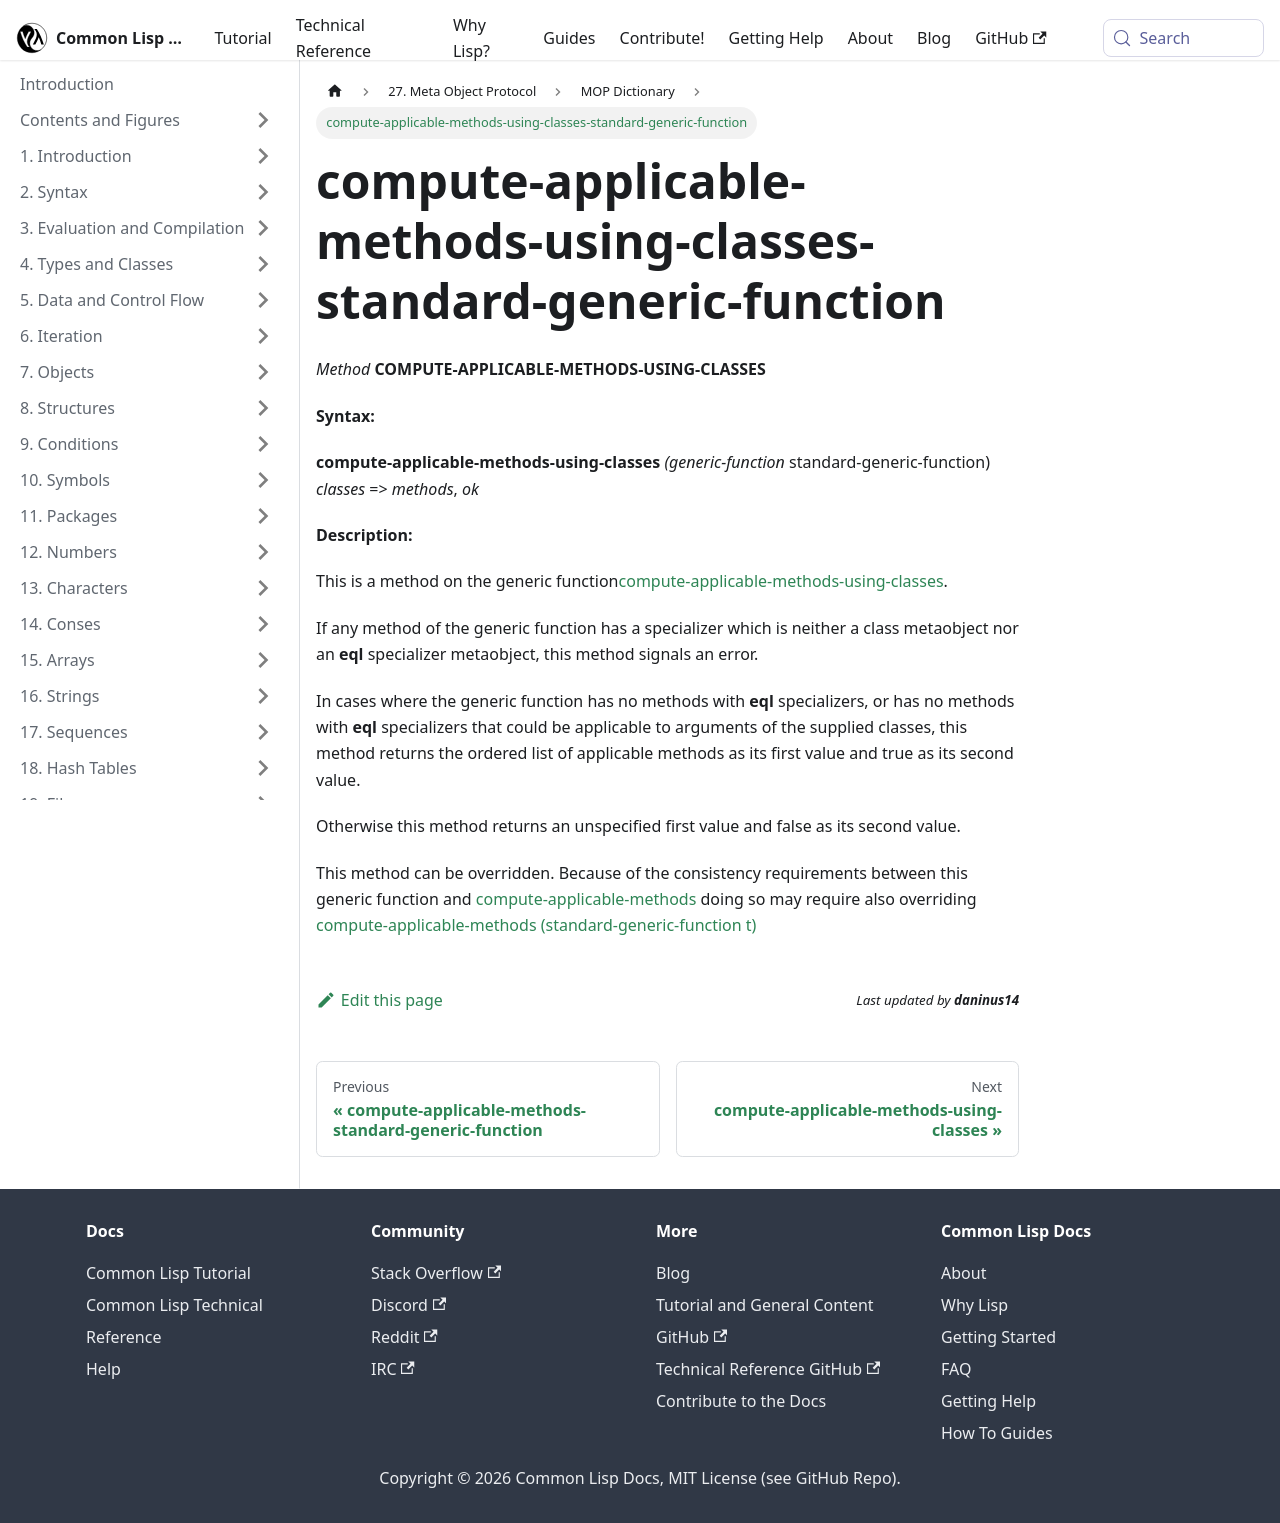

repository: lisp-docs/cl-language-reference · page: meta-object-protocol/dictionary/compute-applicable-methods-using-classes-standard-generic-function.html · generator: docusaurus

compute-applicable-methods-using-classes-standard-generic-function
==================================================================

*Method* **COMPUTE-APPLICABLE-METHODS-USING-CLASSES**

**Syntax:**

**compute-applicable-methods-using-classes** *(generic-function* standard-generic-function) *classes* => *methods*, *ok*

**Description:**

This is a method on the generic function[compute-applicable-methods-using-classes](/meta-object-protocol/dictionary/compute-applicable-methods-using-classes).

If any method of the generic function has a specializer which is neither a class metaobject nor an **eql** specializer metaobject, this method signals an error.

In cases where the generic function has no methods with **eql** specializers, or has no methods with **eql** specializers that could be applicable to arguments of the supplied classes, this method returns the ordered list of applicable methods as its first value and true as its second value.

Otherwise this method returns an unspecified first value and false as its second value.

This method can be overridden. Because of the consistency requirements between this generic function and [compute-applicable-methods](/meta-object-protocol/dictionary/compute-applicable-methods) doing so may require also overriding [compute-applicable-methods (standard-generic-function t)](/meta-object-protocol/dictionary/compute-applicable-methods-standard-generic-function)
